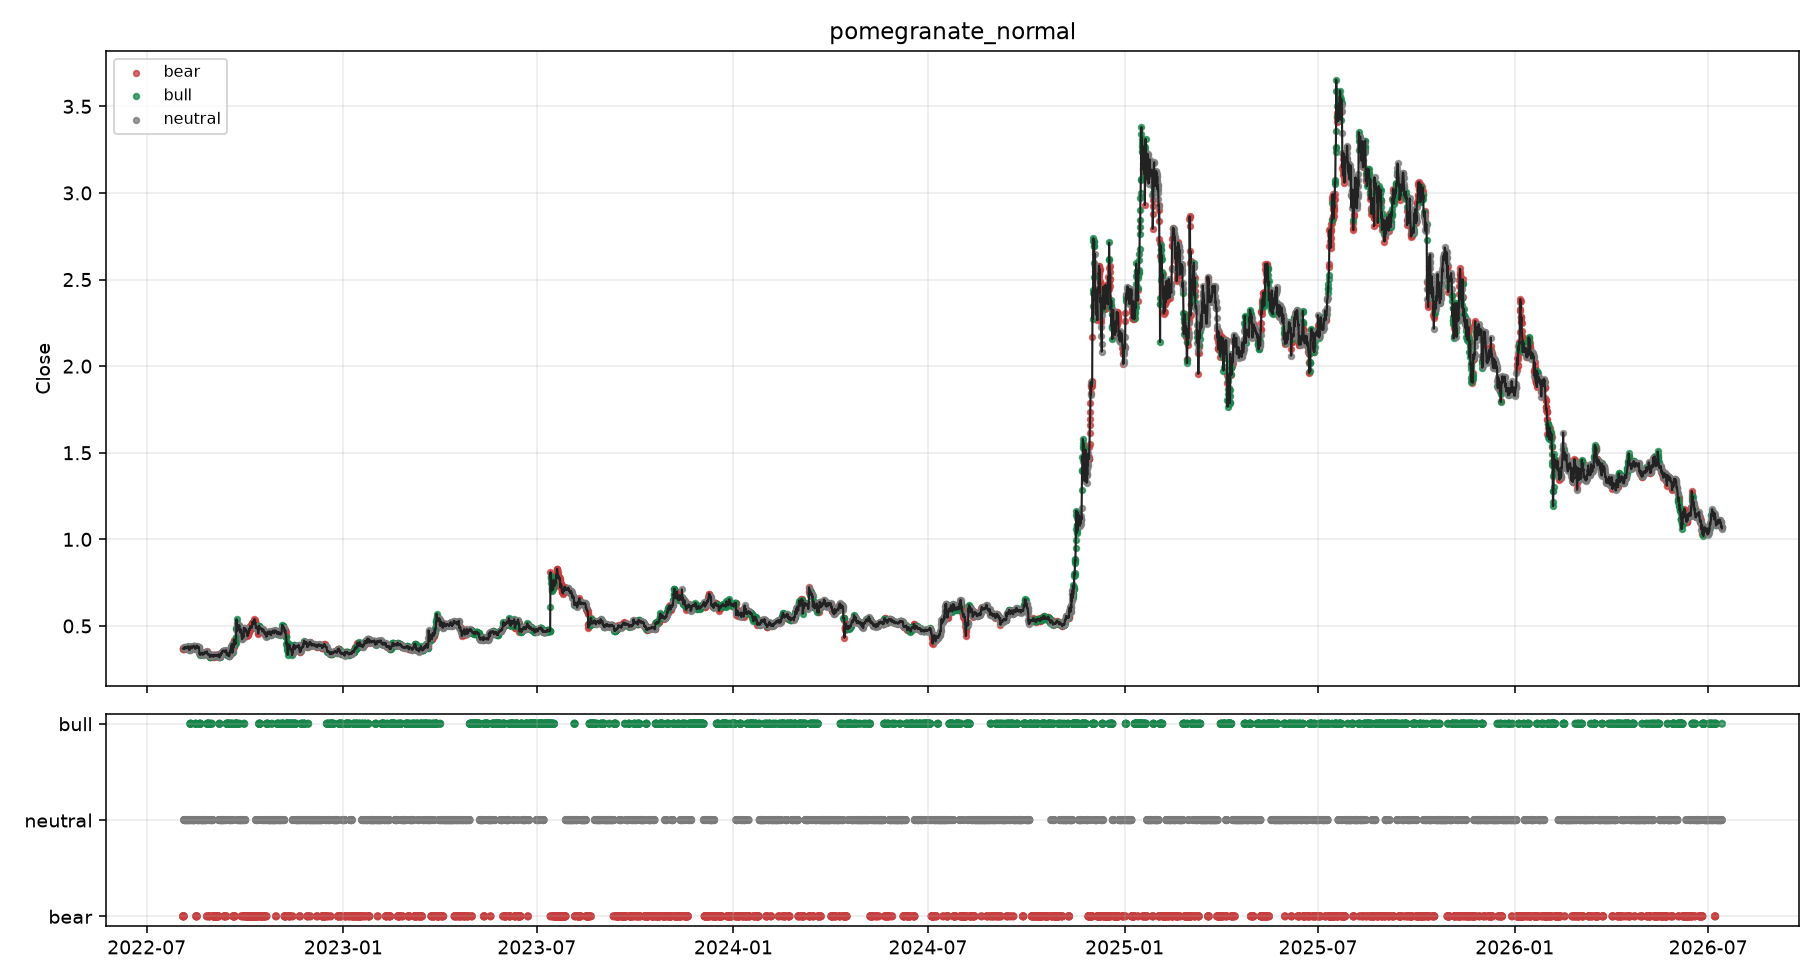

The table this chart was drawn from, first rows:
timestamp, symbol, timeframe, backend, close, fwd_log_return, hmm_ok, hmm_regime, hmm_policy, hmm_confidence, hmm_bull_prob, hmm_neutral_prob, hmm_bear_prob, hmm_reason, hmm_state_prob_max, hmm_state_prob_min, hmm_state_prob_margin, hmm_regime_prob_margin, hmm_state_prob_entropy, hmm_effective_emission_backend, hmm_mapping_method, fit_seconds
2022-08-03T23:00:00+00:00, XRPUSDT, 1h, pomegranate_normal, 0.3695, 0.004051, True, bear, block, 1.0, 0.0, 0.0, 1.0, backend=pomegranate;emission=pomegranate…, 1.0, 0.0, 1.0, 1.0, -0.0, pomegranate_normal, score_order, 4.361
2022-08-04T03:00:00+00:00, XRPUSDT, 1h, pomegranate_normal, 0.3713, 0.01178, True, bear, caution, 0.0, 0.0, 1.0, 0.0, backend=pomegranate;emission=pomegranate…, 1.0, 0.0, 1.0, 1.0, -0.0, pomegranate_normal, matched, 0.4231
2022-08-04T07:00:00+00:00, XRPUSDT, 1h, pomegranate_normal, 0.3715, 0.007509, True, bear, block, 1.0, 0.0, 2.36729145788257e-25, 1.0, backend=pomegranate;emission=pomegranate…, 1.0, 0.0, 1.0, 1.0, 1.342322455162073e-23, pomegranate_normal, matched, 0.4399
2022-08-04T11:00:00+00:00, XRPUSDT, 1h, pomegranate_normal, 0.3696, 0.02088, True, bear, caution, 0.0, 0.0, 1.0, 0.0, backend=pomegranate;emission=pomegranate…, 1.0, 0.0, 1.0, 1.0, -0.0, pomegranate_normal, matched, 0.4707
2022-08-04T15:00:00+00:00, XRPUSDT, 1h, pomegranate_normal, 0.3686, 0.004061, True, bear, block, 1.0, 0.0, 0.0, 1.0, backend=pomegranate;emission=pomegranate…, 1.0, 0.0, 1.0, 1.0, -0.0, pomegranate_normal, matched, 0.4325
2022-08-04T19:00:00+00:00, XRPUSDT, 1h, pomegranate_normal, 0.3671, 0.007598, True, bear, caution, 0.0, 0.0, 1.0, 0.0, backend=pomegranate;emission=pomegranate…, 1.0, 0.0, 1.0, 1.0, -0.0, pomegranate_normal, matched, 0.4689
2022-08-04T23:00:00+00:00, XRPUSDT, 1h, pomegranate_normal, 0.371, 0.01445, True, neutral, caution, 1.0, 0.0, 1.0, 0.0, backend=pomegranate;emission=pomegranate…, 1.0, 0.0, 1.0, 1.0, -0.0, pomegranate_normal, matched, 0.4644
2022-08-05T03:00:00+00:00, XRPUSDT, 1h, pomegranate_normal, 0.3757, -0.003733, True, neutral, caution, 1.0, 0.0, 1.0, 0.0, backend=pomegranate;emission=pomegranate…, 1.0, 0.0, 1.0, 1.0, -0.0, pomegranate_normal, matched, 0.5422
2022-08-05T07:00:00+00:00, XRPUSDT, 1h, pomegranate_normal, 0.3743, 0.002135, True, neutral, caution, 1.0, 0.0, 1.0, 0.0, backend=pomegranate;emission=pomegranate…, 1.0, 0.0, 1.0, 1.0, -0.0, pomegranate_normal, matched, 0.6288
2022-08-05T11:00:00+00:00, XRPUSDT, 1h, pomegranate_normal, 0.3774, -0.008248, True, neutral, caution, 1.0, 0.0, 1.0, 0.0, backend=pomegranate;emission=pomegranate…, 1.0, 0.0, 1.0, 1.0, -0.0, pomegranate_normal, matched, 0.4552
2022-08-05T15:00:00+00:00, XRPUSDT, 1h, pomegranate_normal, 0.3701, 0.01262, True, neutral, caution, 1.0, 0.0, 1.0, 0.0, backend=pomegranate;emission=pomegranate…, 1.0, 0.0, 1.0, 1.0, -0.0, pomegranate_normal, matched, 0.475
2022-08-05T19:00:00+00:00, XRPUSDT, 1h, pomegranate_normal, 0.3699, 0.01129, True, neutral, caution, 1.0, 0.0, 1.0, 0.0, backend=pomegranate;emission=pomegranate…, 1.0, 0.0, 1.0, 1.0, -0.0, pomegranate_normal, matched, 0.4558
2022-08-05T23:00:00+00:00, XRPUSDT, 1h, pomegranate_normal, 0.3764, -0.0131, True, neutral, caution, 1.0, 0.0, 1.0, 0.0, backend=pomegranate;emission=pomegranate…, 1.0, 0.0, 1.0, 1.0, -0.0, pomegranate_normal, matched, 0.5313
2022-08-06T03:00:00+00:00, XRPUSDT, 1h, pomegranate_normal, 0.3743, -0.008317, True, neutral, caution, 1.0, 0.0, 1.0, 0.0, backend=pomegranate;emission=pomegranate…, 1.0, 0.0, 1.0, 1.0, -0.0, pomegranate_normal, matched, 0.3583
2022-08-06T07:00:00+00:00, XRPUSDT, 1h, pomegranate_normal, 0.3751, -0.008837, True, neutral, caution, 1.0, 0.0, 1.0, 0.0, backend=pomegranate;emission=pomegranate…, 1.0, 0.0, 1.0, 1.0, -0.0, pomegranate_normal, matched, 0.4966
2022-08-06T11:00:00+00:00, XRPUSDT, 1h, pomegranate_normal, 0.3743, -0.005895, True, neutral, caution, 1.0, 0.0, 1.0, 0.0, backend=pomegranate;emission=pomegranate…, 1.0, 0.0, 1.0, 1.0, -0.0, pomegranate_normal, matched, 0.5018
2022-08-06T15:00:00+00:00, XRPUSDT, 1h, pomegranate_normal, 0.3748, -0.00535, True, neutral, caution, 1.0, 0.0, 1.0, 0.0, backend=pomegranate;emission=pomegranate…, 1.0, 0.0, 1.0, 1.0, -0.0, pomegranate_normal, matched, 0.3975
2022-08-06T19:00:00+00:00, XRPUSDT, 1h, pomegranate_normal, 0.3741, 0.0008016, True, neutral, caution, 1.0, 0.0, 1.0, 0.0, backend=pomegranate;emission=pomegranate…, 1.0, 0.0, 1.0, 1.0, -0.0, pomegranate_normal, matched, 0.4866
2022-08-06T23:00:00+00:00, XRPUSDT, 1h, pomegranate_normal, 0.3715, 0.001882, True, neutral, caution, 1.0, 0.0, 1.0, 0.0, backend=pomegranate;emission=pomegranate…, 1.0, 0.0, 1.0, 1.0, -0.0, pomegranate_normal, matched, 0.5233
2022-08-07T03:00:00+00:00, XRPUSDT, 1h, pomegranate_normal, 0.3712, 0.005641, True, neutral, caution, 1.0, 0.0, 1.0, 0.0, backend=pomegranate;emission=pomegranate…, 1.0, 0.0, 1.0, 1.0, -0.0, pomegranate_normal, matched, 0.5244
2022-08-07T07:00:00+00:00, XRPUSDT, 1h, pomegranate_normal, 0.3718, 0.01389, True, neutral, caution, 1.0, 0.0, 1.0, 0.0, backend=pomegranate;emission=pomegranate…, 1.0, 0.0, 1.0, 1.0, -0.0, pomegranate_normal, matched, 0.7881
2022-08-07T11:00:00+00:00, XRPUSDT, 1h, pomegranate_normal, 0.3721, 0.02652, True, neutral, caution, 1.0, 0.0, 1.0, 0.0, backend=pomegranate;emission=pomegranate…, 1.0, 0.0, 1.0, 1.0, -0.0, pomegranate_normal, matched, 0.7716
2022-08-07T15:00:00+00:00, XRPUSDT, 1h, pomegranate_normal, 0.3728, 0.01755, True, neutral, caution, 1.0, 0.0, 1.0, 0.0, backend=pomegranate;emission=pomegranate…, 1.0, 0.0, 1.0, 1.0, -0.0, pomegranate_normal, matched, 0.8332
2022-08-07T19:00:00+00:00, XRPUSDT, 1h, pomegranate_normal, 0.3744, 0.01616, True, neutral, caution, 1.0, 0.0, 1.0, 0.0, backend=pomegranate;emission=pomegranate…, 1.0, 0.0, 1.0, 1.0, -0.0, pomegranate_normal, matched, 0.7886
2022-08-07T23:00:00+00:00, XRPUSDT, 1h, pomegranate_normal, 0.3722, 0.01731, True, neutral, caution, 1.0, 0.0, 1.0, 0.0, backend=pomegranate;emission=pomegranate…, 1.0, 0.0, 1.0, 1.0, -0.0, pomegranate_normal, matched, 0.8
2022-08-08T03:00:00+00:00, XRPUSDT, 1h, pomegranate_normal, 0.3733, 0.01013, True, neutral, caution, 1.0, 0.0, 1.0, 0.0, backend=pomegranate;emission=pomegranate…, 1.0, 0.0, 1.0, 1.0, -0.0, pomegranate_normal, matched, 0.7497
2022-08-08T07:00:00+00:00, XRPUSDT, 1h, pomegranate_normal, 0.377, 0.00159, True, neutral, caution, 1.0, 0.0, 1.0, 0.0, backend=pomegranate;emission=pomegranate…, 1.0, 0.0, 1.0, 1.0, -0.0, pomegranate_normal, matched, 0.7531
2022-08-08T11:00:00+00:00, XRPUSDT, 1h, pomegranate_normal, 0.3821, -0.0357, True, neutral, caution, 1.0, 0.0, 1.0, 0.0, backend=pomegranate;emission=pomegranate…, 1.0, 0.0, 1.0, 1.0, -0.0, pomegranate_normal, matched, 0.7672
2022-08-08T15:00:00+00:00, XRPUSDT, 1h, pomegranate_normal, 0.3794, -0.04281, True, neutral, caution, 1.0, 0.0, 1.0, 0.0, backend=pomegranate;emission=pomegranate…, 1.0, 0.0, 1.0, 1.0, -0.0, pomegranate_normal, matched, 0.8319
2022-08-08T19:00:00+00:00, XRPUSDT, 1h, pomegranate_normal, 0.3805, -0.03913, True, neutral, caution, 1.0, 0.0, 1.0, 0.0, backend=pomegranate;emission=pomegranate…, 1.0, 0.0, 1.0, 1.0, -0.0, pomegranate_normal, matched, 0.8211
2022-08-08T23:00:00+00:00, XRPUSDT, 1h, pomegranate_normal, 0.3787, -0.03084, True, neutral, caution, 0.0, 0.0, 0.0, 1.0, backend=pomegranate;emission=pomegranate…, 1.0, 0.0, 1.0, 1.0, -0.0, pomegranate_normal, matched, 0.8124
2022-08-09T03:00:00+00:00, XRPUSDT, 1h, pomegranate_normal, 0.3771, -0.04336, True, neutral, caution, 1.0, 0.0, 1.0, 0.0, backend=pomegranate;emission=pomegranate…, 1.0, 0.0, 1.0, 1.0, -0.0, pomegranate_normal, matched, 0.8412
2022-08-09T07:00:00+00:00, XRPUSDT, 1h, pomegranate_normal, 0.3776, -0.03971, True, neutral, caution, 1.0, 0.0, 1.0, 0.0, backend=pomegranate;emission=pomegranate…, 1.0, 0.0, 1.0, 1.0, -0.0, pomegranate_normal, matched, 0.8208
2022-08-09T11:00:00+00:00, XRPUSDT, 1h, pomegranate_normal, 0.3687, -0.01091, True, neutral, caution, 1.0, 0.0, 1.0, 0.0, backend=pomegranate;emission=pomegranate…, 1.0, 0.0, 1.0, 1.0, -0.0, pomegranate_normal, matched, 0.8411
2022-08-09T15:00:00+00:00, XRPUSDT, 1h, pomegranate_normal, 0.3635, 0.03673, True, neutral, caution, 0.0, 0.0, 0.0, 1.0, backend=pomegranate;emission=pomegranate…, 1.0, 0.0, 1.0, 1.0, -0.0, pomegranate_normal, matched, 0.5575
2022-08-09T19:00:00+00:00, XRPUSDT, 1h, pomegranate_normal, 0.3659, 0.02643, True, neutral, caution, 1.0, 0.0, 1.0, 0.0, backend=pomegranate;emission=pomegranate…, 1.0, 0.0, 1.0, 1.0, -0.0, pomegranate_normal, matched, 0.5466
2022-08-09T23:00:00+00:00, XRPUSDT, 1h, pomegranate_normal, 0.3672, 0.03794, True, neutral, caution, 1.0, 0.0, 1.0, 0.0, backend=pomegranate;emission=pomegranate…, 1.0, 0.0, 1.0, 1.0, -0.0, pomegranate_normal, matched, 0.4917
2022-08-10T03:00:00+00:00, XRPUSDT, 1h, pomegranate_normal, 0.3611, 0.05417, True, neutral, caution, 1, 0.0, 1, 1.1039028333355248e-05, backend=pomegranate;emission=pomegranate…, 1, 0.0, 1, 1, 0.000137, pomegranate_normal, matched, 0.6896
2022-08-10T07:00:00+00:00, XRPUSDT, 1h, pomegranate_normal, 0.3629, 0.04657, True, neutral, caution, 1.0, 0.0, 1.0, 0.0, backend=pomegranate;emission=pomegranate…, 1.0, 0.0, 1.0, 1.0, -0.0, pomegranate_normal, matched, 0.5238
2022-08-10T11:00:00+00:00, XRPUSDT, 1h, pomegranate_normal, 0.3647, 0.04215, True, neutral, caution, 1.0, 0.0, 1.0, 0.0, backend=pomegranate;emission=pomegranate…, 1.0, 0.0, 1.0, 1.0, -0.0, pomegranate_normal, matched, 0.5044
2022-08-10T15:00:00+00:00, XRPUSDT, 1h, pomegranate_normal, 0.3771, 0.00397, True, neutral, caution, 0.0, 1.0, 0.0, 0.0, backend=pomegranate;emission=pomegranate…, 1.0, 0.0, 1.0, 1.0, -0.0, pomegranate_normal, matched, 0.5024
2022-08-10T19:00:00+00:00, XRPUSDT, 1h, pomegranate_normal, 0.3757, 0.01322, True, bull, caution, 1, 1, 0.0, 2.6318604413808187e-12, backend=pomegranate;emission=pomegranate…, 1, 0.0, 1, 1, 7.280605850064595e-11, pomegranate_normal, matched, 0.4415
2022-08-10T23:00:00+00:00, XRPUSDT, 1h, pomegranate_normal, 0.3814, -0.003151, True, bull, caution, 9.501098421319154e-38, 9.501098421319154e-38, 1.0, 0.0, backend=pomegranate;emission=pomegranate…, 1.0, 0.0, 1.0, 1.0, 8.099384850574651e-36, pomegranate_normal, matched, 0.5022
2022-08-11T03:00:00+00:00, XRPUSDT, 1h, pomegranate_normal, 0.3812, -0.00843, True, bull, caution, 0.0, 0.0, 0.0, 1.0, backend=pomegranate;emission=pomegranate…, 1.0, 0.0, 1.0, 1.0, -0.0, pomegranate_normal, matched, 0.4432
2022-08-11T07:00:00+00:00, XRPUSDT, 1h, pomegranate_normal, 0.3802, -0.01217, True, bull, caution, 0.0, 0.0, 1.0, 3.448172399416799e-34, backend=pomegranate;emission=pomegranate…, 1.0, 0.0, 1.0, 1.0, 2.6568185168179086e-32, pomegranate_normal, matched, 0.4604
2022-08-11T11:00:00+00:00, XRPUSDT, 1h, pomegranate_normal, 0.3804, -0.02421, True, neutral, caution, 1.0, 0.0, 1.0, 0.0, backend=pomegranate;emission=pomegranate…, 1.0, 0.0, 1.0, 1.0, -0.0, pomegranate_normal, matched, 0.4649
2022-08-11T15:00:00+00:00, XRPUSDT, 1h, pomegranate_normal, 0.3786, -0.01356, True, neutral, caution, 1.1861581346463935e-29, 0.0, 1.1861581346463935e-29, 1.0, backend=pomegranate;emission=pomegranate…, 1.0, 0.0, 1.0, 1.0, 7.900317065106666e-28, pomegranate_normal, matched, 0.5172
2022-08-11T19:00:00+00:00, XRPUSDT, 1h, pomegranate_normal, 0.3807, -0.009501, True, neutral, caution, 1.0, 0.0, 1.0, 1.8269989248020532e-40, backend=pomegranate;emission=pomegranate…, 1.0, 0.0, 1.0, 1.0, 1.6717173355800489e-38, pomegranate_normal, matched, 0.441
2022-08-11T23:00:00+00:00, XRPUSDT, 1h, pomegranate_normal, 0.3802, -0.001579, True, neutral, caution, 1.0, 0.0, 1.0, 0.0, backend=pomegranate;emission=pomegranate…, 1.0, 0.0, 1.0, 1.0, -0.0, pomegranate_normal, matched, 0.4944
2022-08-12T03:00:00+00:00, XRPUSDT, 1h, pomegranate_normal, 0.378, 0.01026, True, neutral, caution, 1.0, 0.0, 1.0, 0.0, backend=pomegranate;emission=pomegranate…, 1.0, 0.0, 1.0, 1.0, -0.0, pomegranate_normal, matched, 0.5227
2022-08-12T07:00:00+00:00, XRPUSDT, 1h, pomegranate_normal, 0.3756, 0.01375, True, neutral, caution, 1.0, 0.0, 1.0, 0.0, backend=pomegranate;emission=pomegranate…, 1.0, 0.0, 1.0, 1.0, -0.0, pomegranate_normal, matched, 0.5159
2022-08-12T11:00:00+00:00, XRPUSDT, 1h, pomegranate_normal, 0.3713, 0.02237, True, neutral, caution, 0.0, 0.0, 0.0, 1.0, backend=pomegranate;emission=pomegranate…, 1.0, 0.0, 1.0, 1.0, -0.0, pomegranate_normal, matched, 0.6693
2022-08-12T15:00:00+00:00, XRPUSDT, 1h, pomegranate_normal, 0.3735, 0.01909, True, neutral, caution, 1.0, 0.0, 1.0, 0.0, backend=pomegranate;emission=pomegranate…, 1.0, 0.0, 1.0, 1.0, -0.0, pomegranate_normal, matched, 0.7237
2022-08-12T19:00:00+00:00, XRPUSDT, 1h, pomegranate_normal, 0.3771, 0.00106, True, neutral, caution, 1.0, 0.0, 1.0, 0.0, backend=pomegranate;emission=pomegranate…, 1.0, 0.0, 1.0, 1.0, -0.0, pomegranate_normal, matched, 0.4191
2022-08-12T23:00:00+00:00, XRPUSDT, 1h, pomegranate_normal, 0.3796, -0.004224, True, neutral, caution, 1.0, 0.0, 1.0, 0.0, backend=pomegranate;emission=pomegranate…, 1.0, 0.0, 1.0, 1.0, -0.0, pomegranate_normal, matched, 0.4513
2022-08-13T03:00:00+00:00, XRPUSDT, 1h, pomegranate_normal, 0.3819, 0.005484, True, neutral, caution, 1.0, 0.0, 1.0, 0.0, backend=pomegranate;emission=pomegranate…, 1.0, 0.0, 1.0, 1.0, -0.0, pomegranate_normal, matched, 0.4563
2022-08-13T07:00:00+00:00, XRPUSDT, 1h, pomegranate_normal, 0.3808, 0.01512, True, neutral, caution, 0.0, 1.0, 0.0, 0.0, backend=pomegranate;emission=pomegranate…, 1.0, 0.0, 1.0, 1.0, -0.0, pomegranate_normal, matched, 0.6439
2022-08-13T11:00:00+00:00, XRPUSDT, 1h, pomegranate_normal, 0.3797, 0.01386, True, neutral, caution, 1.0, 0.0, 1.0, 0.0, backend=pomegranate;emission=pomegranate…, 1.0, 0.0, 1.0, 1.0, -0.0, pomegranate_normal, matched, 0.5289
2022-08-13T15:00:00+00:00, XRPUSDT, 1h, pomegranate_normal, 0.3807, 0.00524, True, neutral, caution, 1.0, 0.0, 1.0, 0.0, backend=pomegranate;emission=pomegranate…, 1.0, 0.0, 1.0, 1.0, -0.0, pomegranate_normal, matched, 0.4957
2022-08-13T19:00:00+00:00, XRPUSDT, 1h, pomegranate_normal, 0.3775, 0.003174, True, neutral, caution, 1.0, 0.0, 1.0, 0.0, backend=pomegranate;emission=pomegranate…, 1.0, 0.0, 1.0, 1.0, -0.0, pomegranate_normal, matched, 0.5202
... 8,581 more rows
